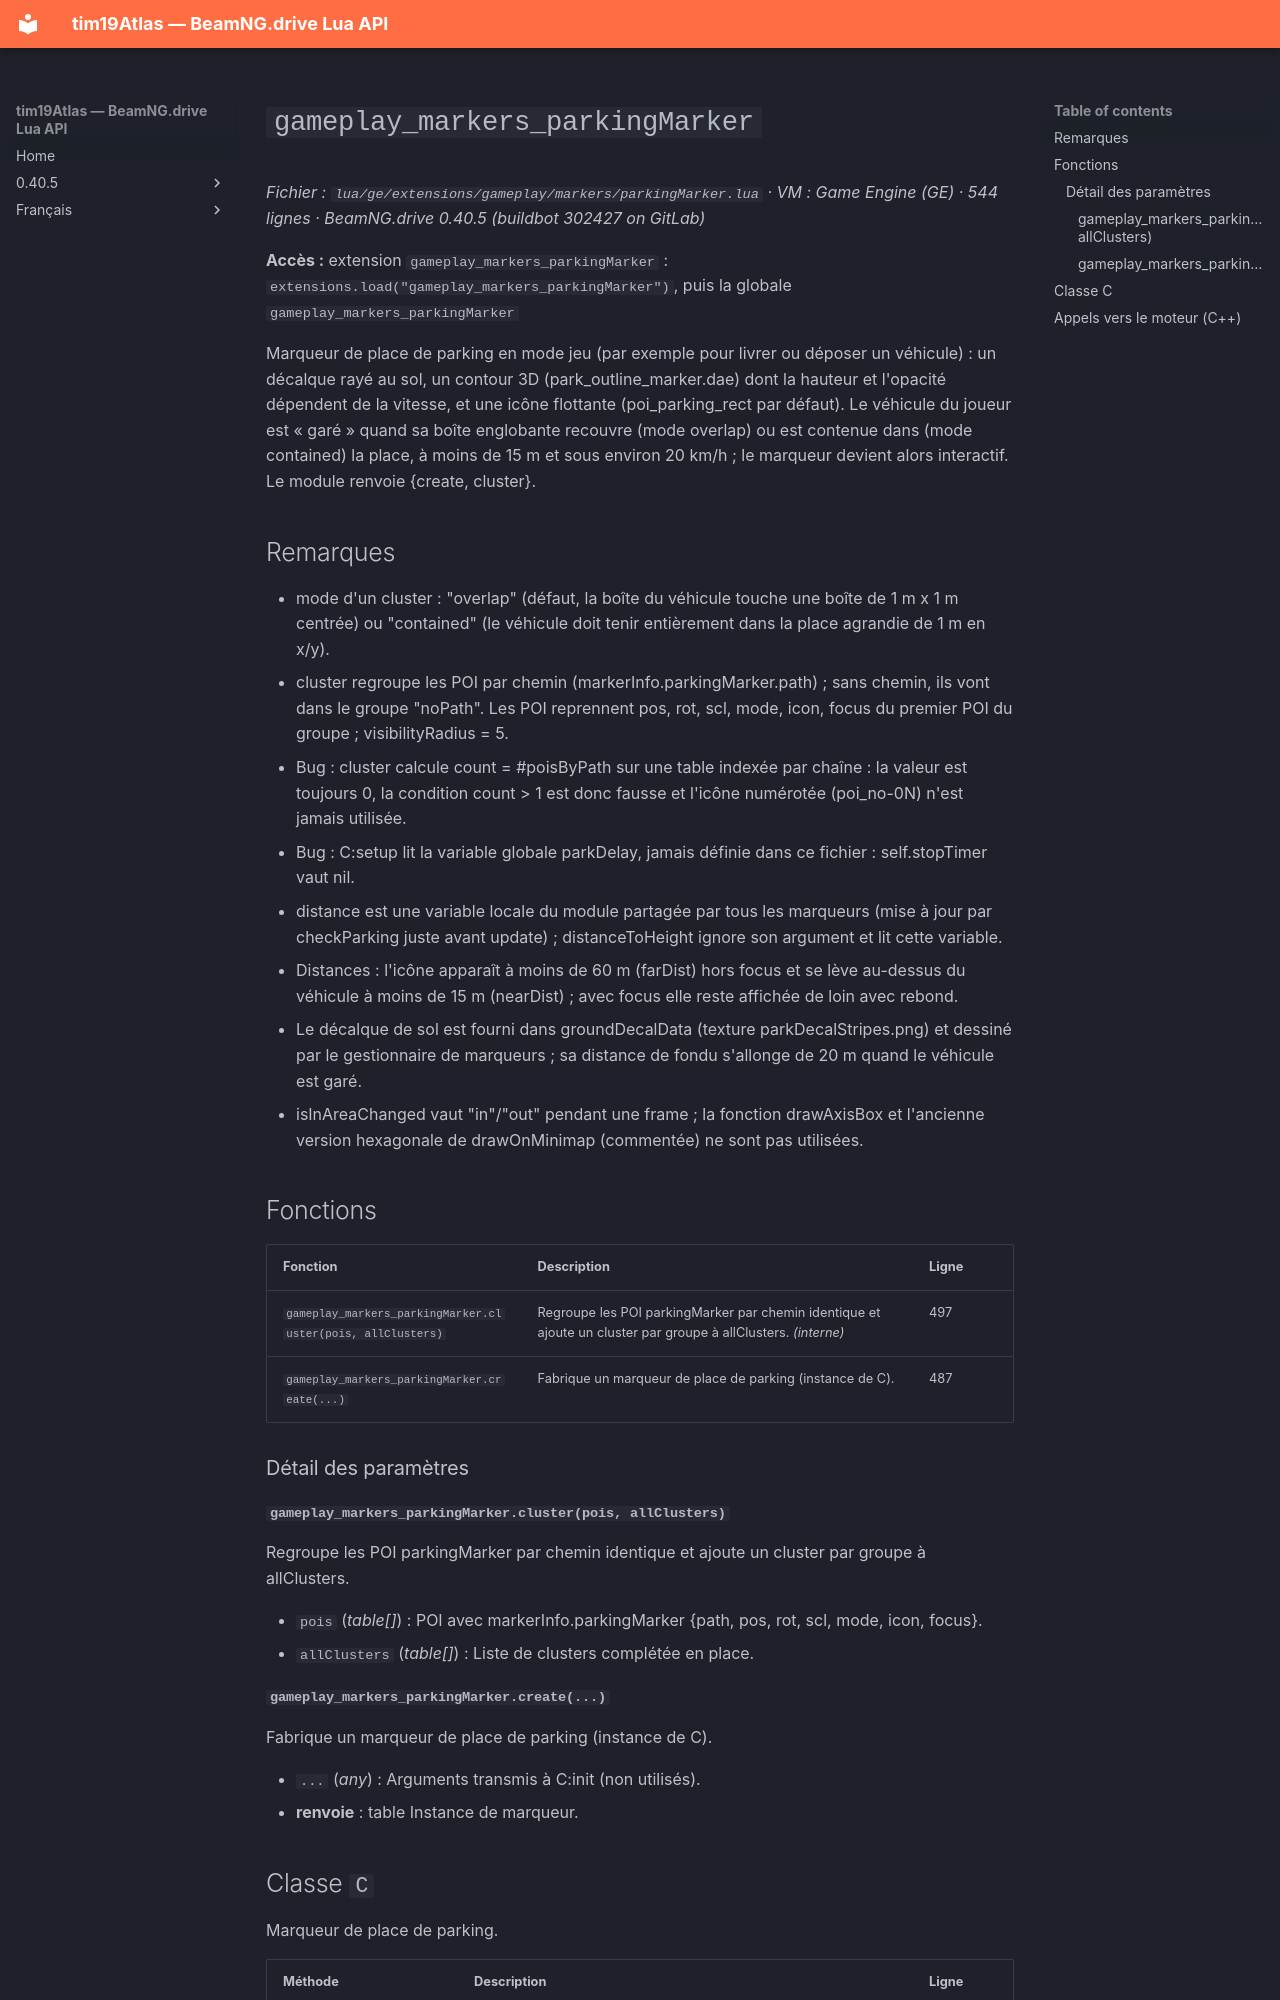

repository: Tim0219800/beamng-lua-atlas · page: fr/0.40.5/ge/extensions/gameplay/markers/parkingMarker.html · generator: mkdocs

# `gameplay_markers_parkingMarker`

*Fichier : `lua/ge/extensions/gameplay/markers/parkingMarker.lua` · VM : Game Engine (GE) · 544 lignes · BeamNG.drive 0.40.5 (buildbot 302427 on GitLab)*

**Accès :** extension `gameplay_markers_parkingMarker` : `extensions.load("gameplay_markers_parkingMarker")`, puis la globale `gameplay_markers_parkingMarker`

Marqueur de place de parking en mode jeu (par exemple pour livrer ou déposer un véhicule) : un décalque rayé au sol, un contour 3D (park_outline_marker.dae) dont la hauteur et l'opacité dépendent de la vitesse, et une icône flottante (poi_parking_rect par défaut). Le véhicule du joueur est « garé » quand sa boîte englobante recouvre (mode overlap) ou est contenue dans (mode contained) la place, à moins de 15 m et sous environ 20 km/h ; le marqueur devient alors interactif. Le module renvoie {create, cluster}.

## Remarques

- mode d'un cluster : "overlap" (défaut, la boîte du véhicule touche une boîte de 1 m x 1 m centrée) ou "contained" (le véhicule doit tenir entièrement dans la place agrandie de 1 m en x/y).
- cluster regroupe les POI par chemin (markerInfo.parkingMarker.path) ; sans chemin, ils vont dans le groupe "noPath". Les POI reprennent pos, rot, scl, mode, icon, focus du premier POI du groupe ; visibilityRadius = 5.
- Bug : cluster calcule count = #poisByPath sur une table indexée par chaîne : la valeur est toujours 0, la condition count > 1 est donc fausse et l'icône numérotée (poi_no-0N) n'est jamais utilisée.
- Bug : C:setup lit la variable globale parkDelay, jamais définie dans ce fichier : self.stopTimer vaut nil.
- distance est une variable locale du module partagée par tous les marqueurs (mise à jour par checkParking juste avant update) ; distanceToHeight ignore son argument et lit cette variable.
- Distances : l'icône apparaît à moins de 60 m (farDist) hors focus et se lève au-dessus du véhicule à moins de 15 m (nearDist) ; avec focus elle reste affichée de loin avec rebond.
- Le décalque de sol est fourni dans groundDecalData (texture parkDecalStripes.png) et dessiné par le gestionnaire de marqueurs ; sa distance de fondu s'allonge de 20 m quand le véhicule est garé.
- isInAreaChanged vaut "in"/"out" pendant une frame ; la fonction drawAxisBox et l'ancienne version hexagonale de drawOnMinimap (commentée) ne sont pas utilisées.

## Fonctions

| Fonction | Description | Ligne |
|---|---|---|
| `gameplay_markers_parkingMarker.cluster(pois, allClusters)` | Regroupe les POI parkingMarker par chemin identique et ajoute un cluster par groupe à allClusters. *(interne)* | 497 |
| `gameplay_markers_parkingMarker.create(...)` | Fabrique un marqueur de place de parking (instance de C). | 487 |

### Détail des paramètres

#### `gameplay_markers_parkingMarker.cluster(pois, allClusters)`

Regroupe les POI parkingMarker par chemin identique et ajoute un cluster par groupe à allClusters.

- `pois` (*table[]*) : POI avec markerInfo.parkingMarker {path, pos, rot, scl, mode, icon, focus}.
- `allClusters` (*table[]*) : Liste de clusters complétée en place.

#### `gameplay_markers_parkingMarker.create(...)`

Fabrique un marqueur de place de parking (instance de C).

- `...` (*any*) : Arguments transmis à C:init (non utilisés).
- **renvoie** : table Instance de marqueur.
